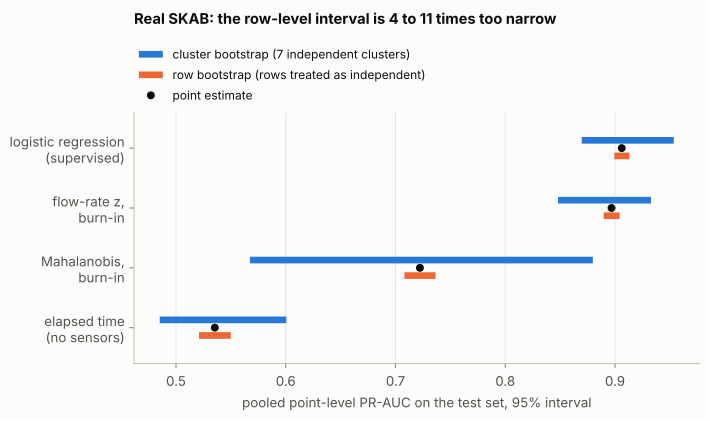

Values plotted in this chart, from the file beside it:
baseline, estimate, cluster_low, cluster_high, row_low, row_high
elapsed time (no sensors), 0.5354, 0.4852, 0.6006, 0.521, 0.55
Mahalanobis, burn-in, 0.7222, 0.5674, 0.8798, 0.7081, 0.7365
flow-rate z, burn-in, 0.8969, 0.848, 0.9328, 0.8897, 0.9043
logistic regression (supervised), 0.9061, 0.8697, 0.9536, 0.8994, 0.9131
